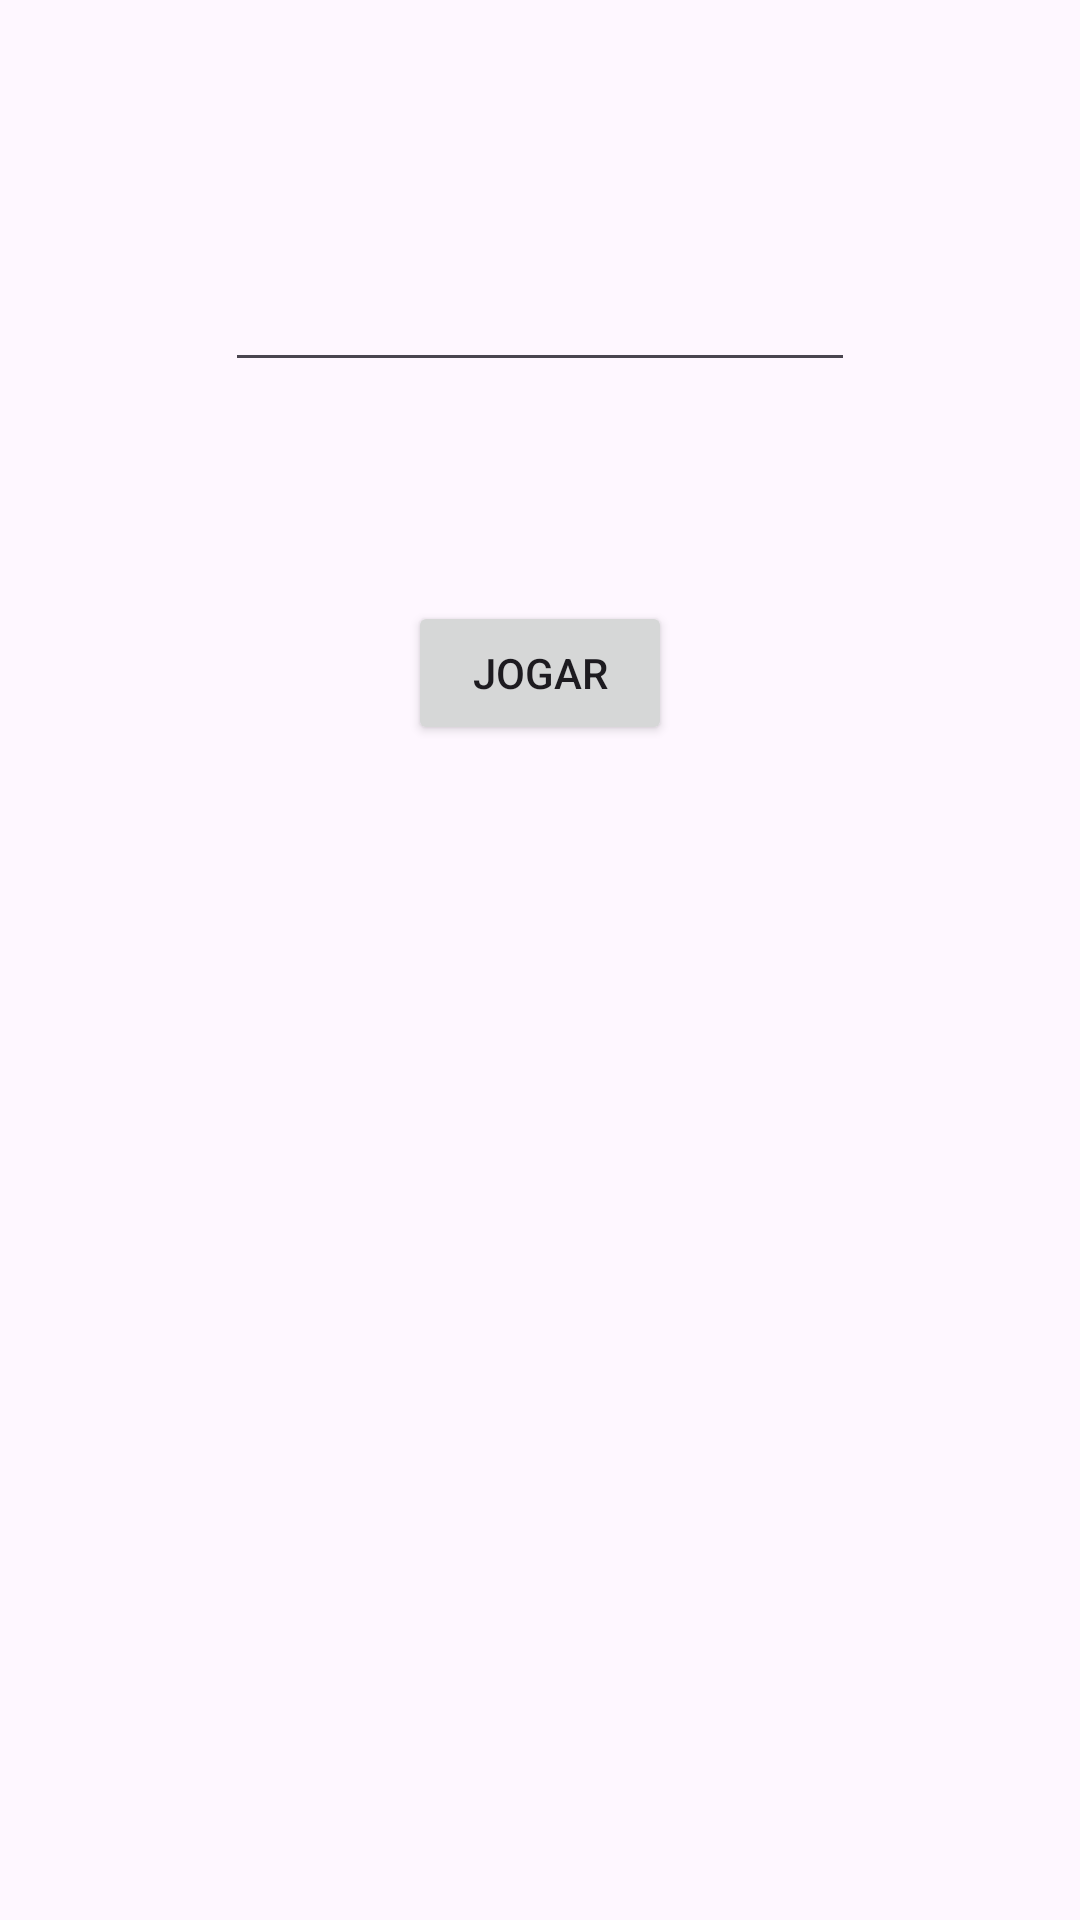

Produce the Android XML layout that renders to this screen, including the resource entries it uses.
<!-- AndroidManifest.xml: application theme Theme.Jogo20231 -->
<!-- res/layout/activity_main.xml -->
<?xml version="1.0" encoding="utf-8"?>
<androidx.constraintlayout.widget.ConstraintLayout xmlns:android="http://schemas.android.com/apk/res/android"
    xmlns:app="http://schemas.android.com/apk/res-auto"
    xmlns:tools="http://schemas.android.com/tools"
    android:layout_width="match_parent"
    android:layout_height="match_parent"
    tools:context=".MainActivity">

    <EditText
        android:id="@+id/etNumero"
        android:layout_width="wrap_content"
        android:layout_height="wrap_content"
        android:layout_marginTop="86dp"
        android:ems="10"
        android:inputType="numberSigned"
        app:layout_constraintEnd_toEndOf="parent"
        app:layout_constraintStart_toStartOf="parent"
        app:layout_constraintTop_toTopOf="parent"
        tools:ignore="Autofill,LabelFor,SpeakableTextPresentCheck,TouchTargetSizeCheck" />

    <Button
        android:id="@+id/btnJogar"
        android:layout_width="wrap_content"
        android:layout_height="wrap_content"
        android:layout_marginTop="73dp"
        android:text="@string/botao_jogar"
        app:layout_constraintEnd_toEndOf="parent"
        app:layout_constraintStart_toStartOf="parent"
        app:layout_constraintTop_toBottomOf="@+id/etNumero" />

    <TextView
        android:id="@+id/tvResultado"
        android:layout_width="wrap_content"
        android:layout_height="wrap_content"
        android:layout_marginTop="54dp"
        android:text="@string/espaco"
        app:layout_constraintEnd_toEndOf="parent"
        app:layout_constraintStart_toStartOf="parent"
        app:layout_constraintTop_toBottomOf="@+id/btnJogar"
        tools:ignore="SpeakableTextPresentCheck" />

</androidx.constraintlayout.widget.ConstraintLayout>
<!-- resources referenced by this layout -->
<resources>
  <string name="botao_jogar">Jogar</string>
  <string name="espaco"> </string>
  <style name="Theme.Jogo20231" parent="Base.Theme.Jogo20231" />
  <style name="Base.Theme.Jogo20231" parent="Theme.Material3.DayNight.NoActionBar">
          
          <item name="colorPrimary">@color/black</item>
      </style>
  <!-- not gathered from this repository: default colours our renderer supplied (Android Studio template values) -->
  <color name="black">#FF000000</color>
</resources>
